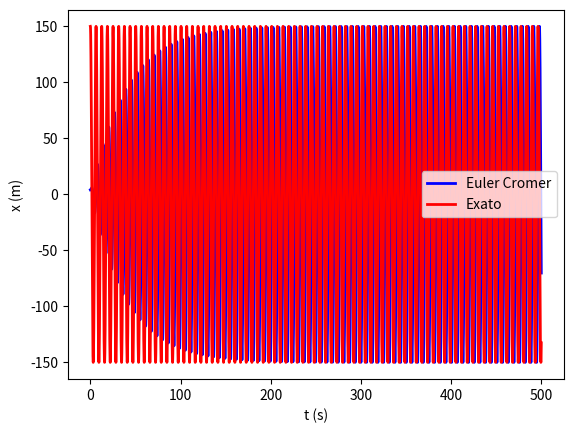
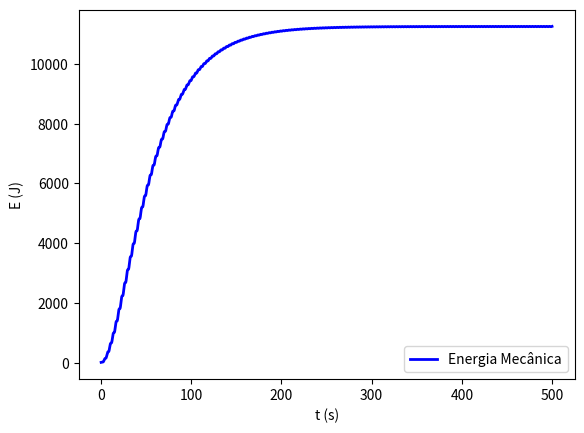

The script that saved these images, in order:
# -*- coding: utf-8 -*-
"""
Created on Thu May 25 16:10:43 2023

@author: pedro
"""

#%% Importar libraries e diretorio para figuras

import matplotlib.pyplot as plt
import numpy as np
import sympy as sy
import os

dir_figs = './figures/'
if not os.path.exists(dir_figs): 
    os.mkdir(dir_figs)
    
#%% Maximo e minimo (3 pontos)
  
def getMaxMin(x0,x1,x2,y0,y1,y2):
    # Máximo ou mínimo usando o polinómio de Lagrange
    # Dados (input): (x0,y0), (x1,y1) e (x2,y2)
    # Resultados (output): xm, yMaxMin
    
    xab=x0-x1
    xac=x0-x2
    xbc=x1-x2
    
    a=y0/(xab*xac)
    b=-y1/(xab*xbc)
    c=y2/(xac*xbc)
    
    xmla=(b+c)*x0+(a+c)*x1+(a+b)*x2
    xm=0.5*xmla/(a+b+c)
    
    xta=xm-x0
    xtb=xm-x1
    xtc=xm-x2
    
    yMaxMin=a*xtb*xtc+b*xta*xtc+c*xta*xtb
    
    return xm, yMaxMin       
    

#%% Método de Euler Cromer (Complexo com RA) - Oscilador Harmónico Forçado



t0 = 0
tf = 500
dt = 0.001

xeq = 0   

m = 1  # kg
k = 1   # Constante elástica
b = 0.05
F0 = 7.5
wf = 1

g = 9.8
x0 = 4
v0 = 0

Nt = int(np.ceil((tf - t0) / dt) + 1)

t = np.linspace(t0, tf, Nt)


x = np.zeros((Nt,)) # np.zeros((Nt,2))  faria com 2 colunas
x[0] = x0  

v = np.zeros((Nt,))
v[0] = v0

a = np.zeros((Nt,))


Ec = np.zeros((Nt,)) # Energia cinética
Ec[0] = (1/2) * m * np.sqrt(v0**2)**2

Ep = np.zeros((Nt,))# Energia potencial 
Ep[0] = (1/2) * k * (x0**2)
Em = np.zeros((Nt,)) # Energia mecanica
Em[0] = Ec[0] + Ep[0]

w0 = np.sqrt(k / m)
A_wf = (F0 / m) / (np.sqrt((wf**2 - w0**2)**2 + (b * wf / m)**2))
fase = 0
x_exato = A_wf * np.cos(wf*t + fase)


# Método de Euler Cromer
for i in range(Nt - 1):

    # F = −𝑘 𝑥 - b * v + F0 * cos(wf * t)
    a[i]= (- k * x[i] - b * v[i] + F0 * np.cos(wf * t[i]))/m

    
    v[i+1]=v[i]+a[i]*dt
    
    
    x[i+1]=x[i]+v[i+1]*dt
    
    # Energias
    
    Ec[i+1] = (1/2) * m * np.sqrt(v[i+1]**2)**2
    
    Ep[i+1] = (1/2) * k * x[i+1]**2
    
    Em[i+1] = Ec[i+1] + Ep[i+1]
    



k = 0
EXTREMOS_COUNT = 4
i = np.where(t == 250)[0][0]
x_ext = []
t_ext = []

while True:
    if(x[i] > x[i-1] and x[i] > x[i+1]):
        tmax, xmax = getMaxMin(t[i-1], t[i], t[i+1], x[i-1], x[i], x[i+1])
        
        t_ext.append(tmax)
        x_ext.append(xmax)
        k += 1
       
    if(x[i] < x[i-1] and x[i] < x[i+1]):
        tmin, xmin = getMaxMin(t[i-1], t[i], t[i+1], x[i-1], x[i], x[i+1])   
        
        t_ext.append(tmin)
        x_ext.append(xmin)
        k += 1
    
    
    if k == EXTREMOS_COUNT:
        break
    
    i += 1

  
      
# Amplitude = (Xmax0 - Xmin0) / 2
amplitude = (np.abs(x_ext[0]) + np.abs(x_ext[1])) / 2
print("Amplitude:",amplitude)

# Periodo = (tMax1 - tMax0)
periodo = np.abs(t_ext[2] - t_ext[0])
print("Periodo:",periodo) 

#frequencia = 1 / periodo
#print("Frequencia:",frequencia)    
      

# Plotting

plt.plot(t, x, '-b', linewidth=2)
plt.plot(t, x_exato, '-r', linewidth=2)


plt.xlabel('t (s)')
plt.ylabel('x (m)')

plt.legend(["Euler Cromer","Exato"])
plt.show()

plt.plot(t,Em, '-b', linewidth=2)

plt.xlabel('t (s)')
plt.ylabel('E (J)')

plt.legend(["Energia Mecânica"])



#%% Gravar em PNG 


plt.savefig(dir_figs+'ex1.png') # Save the graph in png

plt.show() 

# Abrir um separador com o grafico
# Tools > Preferences > IPython console > Graphics > Graphics Backend > Backend: Automatic
